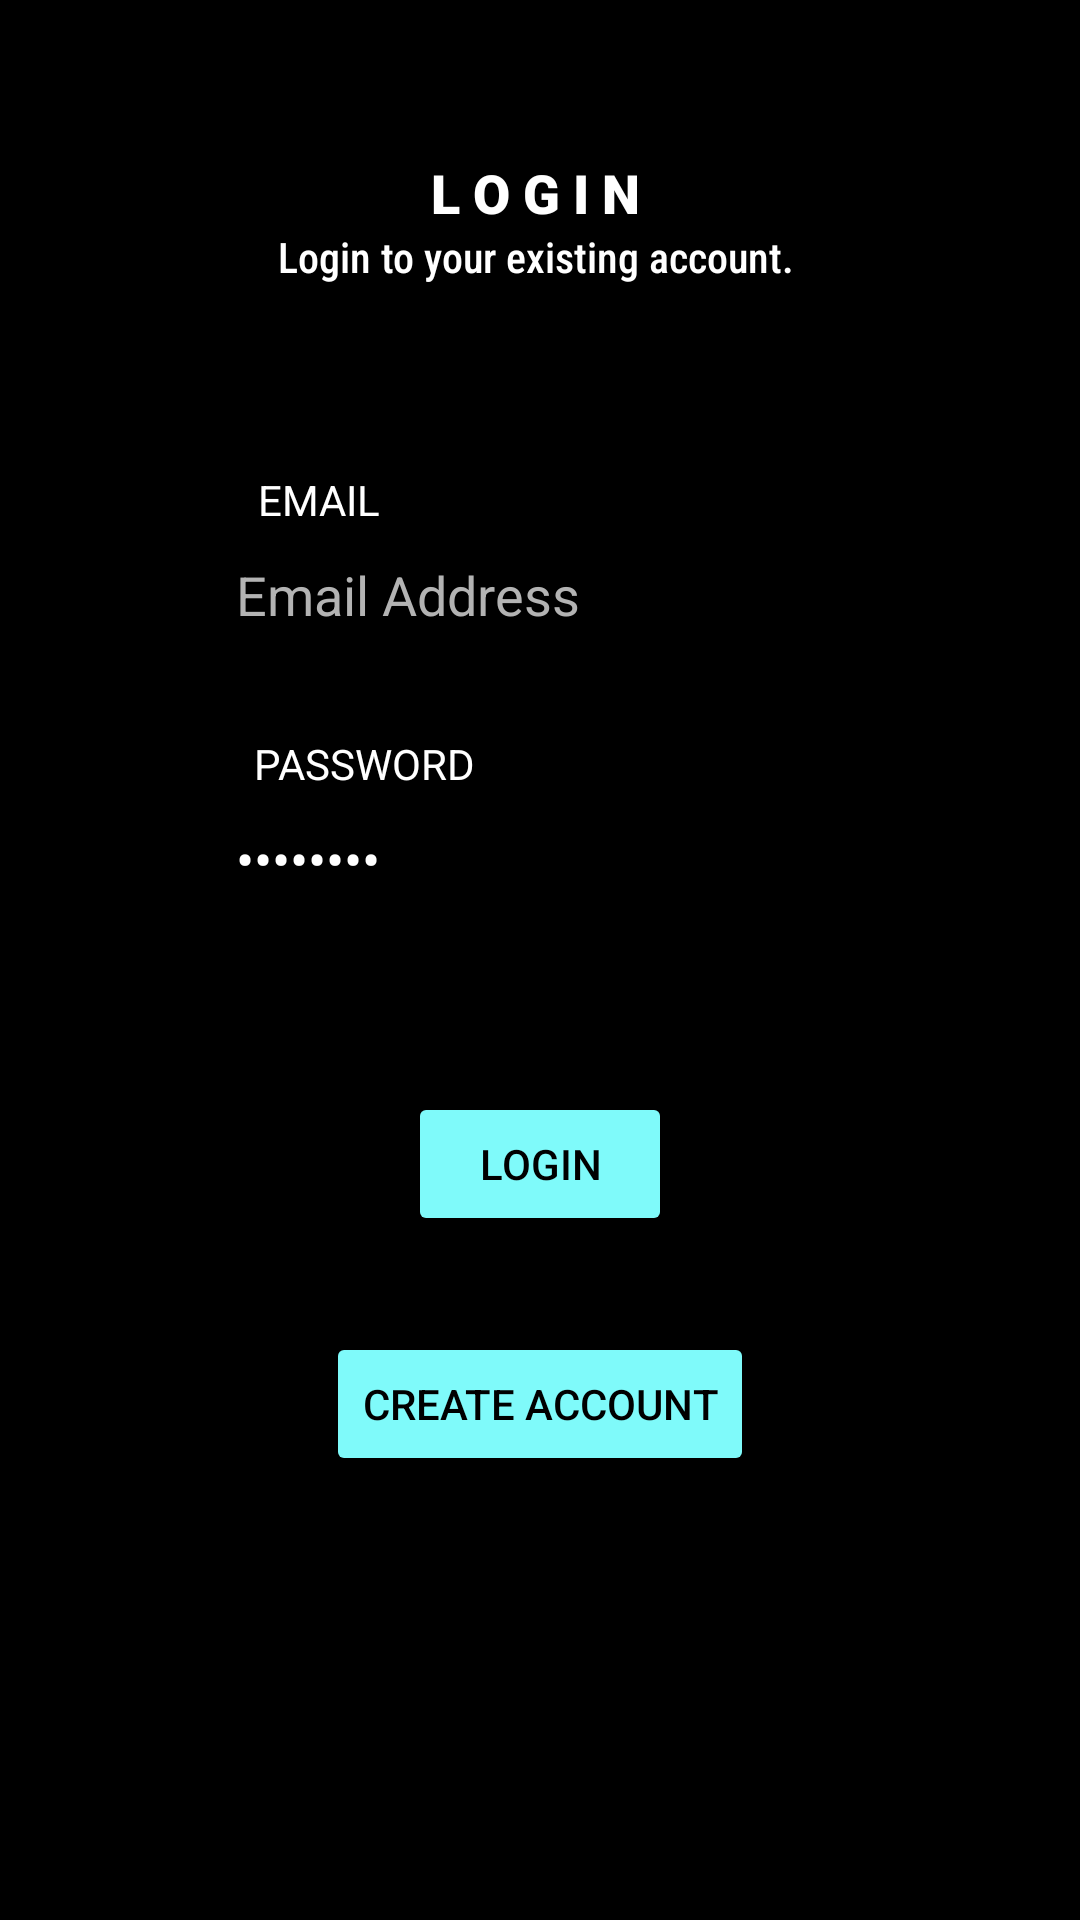

Reconstruct the res/layout file that produces this screen, plus the resources it refers to.
<!-- AndroidManifest.xml: application theme Theme.Lopena_IMapp -->
<!-- res/layout/activity_login_screen.xml -->
<?xml version="1.0" encoding="utf-8"?>
<androidx.constraintlayout.widget.ConstraintLayout xmlns:android="http://schemas.android.com/apk/res/android"
    xmlns:app="http://schemas.android.com/apk/res-auto"
    xmlns:tools="http://schemas.android.com/tools"
    android:layout_width="match_parent"
    android:layout_height="match_parent"
    android:background="@color/black"
    tools:context=".LoginScreen">

    <TextView
        android:id="@+id/textView"
        android:layout_width="73dp"
        android:layout_height="26dp"
        android:layout_marginTop="52dp"
        android:fontFamily="sans-serif-black"
        android:text="L O G I N"
        android:textColor="#FFFFFF"
        android:textSize="18sp"
        app:layout_constraintEnd_toEndOf="parent"
        app:layout_constraintStart_toStartOf="parent"
        app:layout_constraintTop_toTopOf="parent" />

    <EditText
        android:id="@+id/editTextTextEmailAddress"
        android:layout_width="wrap_content"
        android:layout_height="wrap_content"
        android:layout_marginTop="124dp"
        android:ems="10"
        android:inputType="textEmailAddress"
        android:text="Email Address"
        android:textAlignment="inherit"
        android:textColor="#B3B3B3"
        app:layout_constraintEnd_toEndOf="parent"
        app:layout_constraintHorizontal_bias="0.497"
        app:layout_constraintStart_toStartOf="parent"
        app:layout_constraintTop_toTopOf="@+id/textView" />

    <EditText
        android:id="@+id/editTextTextPassword"
        android:layout_width="wrap_content"
        android:layout_height="wrap_content"
        android:layout_marginTop="212dp"
        android:ems="10"
        android:inputType="textPassword"
        android:text="Password"
        android:textColor="#FFFFFF"
        app:layout_constraintEnd_toEndOf="parent"
        app:layout_constraintHorizontal_bias="0.497"
        app:layout_constraintStart_toStartOf="parent"
        app:layout_constraintTop_toTopOf="@+id/textView" />

    <TextView
        android:id="@+id/logindescription"
        android:layout_width="175dp"
        android:layout_height="24dp"
        android:layout_marginTop="24dp"
        android:fontFamily="sans-serif-condensed-medium"
        android:text="Login to your existing account."
        android:textColor="#FFFFFF"
        app:layout_constraintEnd_toEndOf="parent"
        app:layout_constraintStart_toStartOf="parent"
        app:layout_constraintTop_toTopOf="@+id/textView" />

    <TextView
        android:id="@+id/textView3"
        android:layout_width="wrap_content"
        android:layout_height="wrap_content"
        android:text="PASSWORD"
        android:textColor="#FFFFFF"
        app:layout_constraintBottom_toTopOf="@+id/editTextTextPassword"
        app:layout_constraintEnd_toEndOf="parent"
        app:layout_constraintHorizontal_bias="0.296"
        app:layout_constraintStart_toStartOf="parent" />

    <TextView
        android:id="@+id/textView4"
        android:layout_width="wrap_content"
        android:layout_height="wrap_content"
        android:text="EMAIL"
        android:textColor="#FFFFFF"
        app:layout_constraintBottom_toTopOf="@+id/editTextTextEmailAddress"
        app:layout_constraintEnd_toEndOf="parent"
        app:layout_constraintHorizontal_bias="0.27"
        app:layout_constraintStart_toStartOf="parent" />

    <Button
        android:id="@+id/button2"
        android:layout_width="wrap_content"
        android:layout_height="wrap_content"
        android:layout_marginTop="100dp"
        android:backgroundTint="#7FFAFA"
        android:text="LOGIN"
        android:textColor="#000000"
        app:layout_constraintEnd_toEndOf="parent"
        app:layout_constraintStart_toStartOf="parent"
        app:layout_constraintTop_toTopOf="@+id/editTextTextPassword" />

    <Button
        android:id="@+id/button6"
        android:layout_width="wrap_content"
        android:layout_height="wrap_content"
        android:layout_marginTop="32dp"
        android:backgroundTint="#7FFAFA"
        android:text="Create Account"
        android:textColor="#000000"
        app:layout_constraintEnd_toEndOf="parent"
        app:layout_constraintStart_toStartOf="parent"
        app:layout_constraintTop_toBottomOf="@+id/button2" />

</androidx.constraintlayout.widget.ConstraintLayout>
<!-- resources referenced by this layout -->
<resources>
  <style name="Theme.Lopena_IMapp" parent="Theme.MaterialComponents.DayNight.DarkActionBar">
          
          <item name="colorPrimary">@color/purple_500</item>
          <item name="colorPrimaryVariant">@color/purple_700</item>
          <item name="colorOnPrimary">@color/white</item>
          
          <item name="colorSecondary">@color/teal_200</item>
          <item name="colorSecondaryVariant">@color/teal_700</item>
          <item name="colorOnSecondary">@color/black</item>
          
          <item name="android:statusBarColor" tools:targetApi="l">?attr/colorPrimaryVariant</item>
          
      </style>
  <!-- not gathered from this repository: default colours our renderer supplied (Android Studio template values) -->
  <color name="purple_500">#FF6200EE</color>
  <color name="purple_700">#FF3700B3</color>
  <color name="teal_200">#FF03DAC5</color>
  <color name="teal_700">#FF018786</color>
  <color name="black">#FF000000</color>
  <color name="white">#FFFFFFFF</color>
</resources>
